The GitHub repository jsjnrxx2001/LabVirtualPlant contains a labelled image folder "LabVirtualPlant" with 7 categories: batol gourd healthy, cashew healthy, corn healthy, lemon healthy, papaya healthy, tomato healthy, zucchini healthy. Examples follow, each with its label.

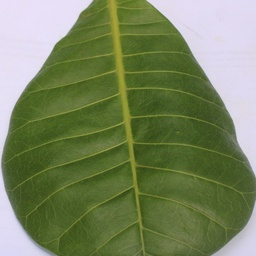
Label: cashew healthy

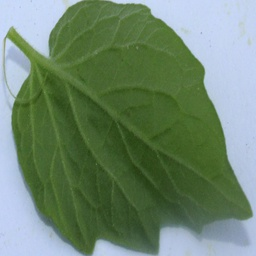
Label: tomato healthy

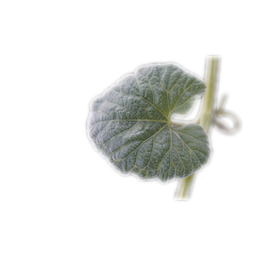
Label: batol gourd healthy

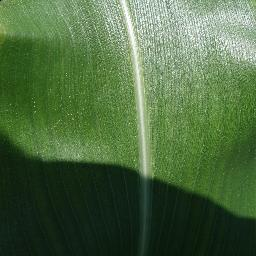
Label: corn healthy

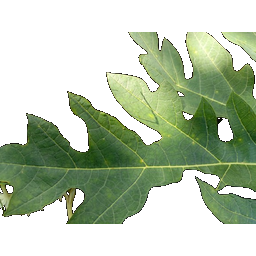
Label: papaya healthy

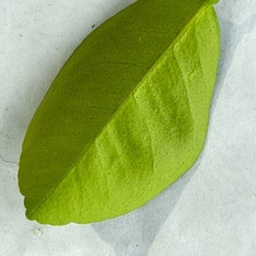
Label: lemon healthy
